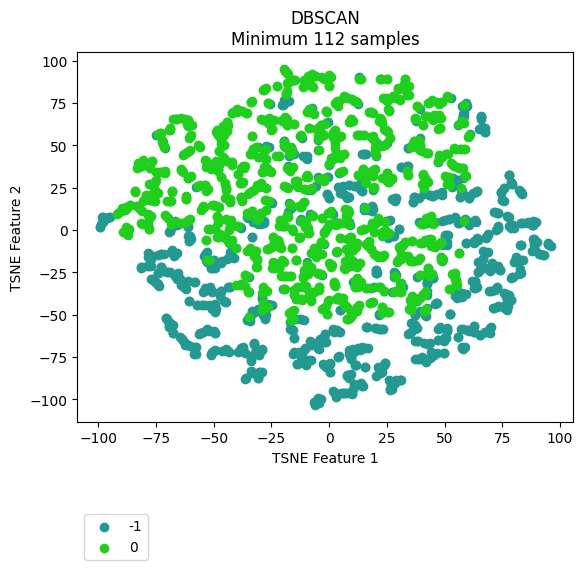

Values plotted in this chart, from the file beside it:
vehicle, ride, cluster, TSNE_f1, TSNE_f2
Vehicle_1, events_4595074, -1, -2.018, -79.81
Vehicle_1, events_4596154, -1, 0.3922, -78.76
Vehicle_1, events_4613800, -1, -2.734, -78.81
Vehicle_1, events_4615977, -1, 3.784, -74.87
Vehicle_1, events_4617067, -1, 11.47, -91.65
Vehicle_1, events_4635057, -1, -4.073, -99.6
Vehicle_1, events_4635736, -1, -10.03, -77.57
Vehicle_1, events_4636811, -1, 13.32, -90.66
Vehicle_1, events_4637203, -1, 8.478, -70.64
Vehicle_1, events_4637536, -1, -10.02, -78.93
Vehicle_1, events_4653595, -1, 10.81, -91.17
Vehicle_1, events_4654690, -1, -4.343, -70
Vehicle_1, events_4656079, -1, 7.635, -85.98
Vehicle_1, events_4656440, 0, -0.4988, -42.12
Vehicle_1, events_4673501, -1, 9.231, -71.88
Vehicle_1, events_4674841, -1, 2.235, -95.88
Vehicle_1, events_4675138, -1, -1.412, -80.69
Vehicle_1, events_4695799, -1, -3.661, -65.32
Vehicle_1, events_4697405, -1, -7.764, -67.91
Vehicle_1, events_4697940, -1, 9.855, -96.54
Vehicle_1, events_4698272, -1, 2.848, -97.75
Vehicle_1, events_4718376, -1, 6.461, -96.01
Vehicle_1, events_4722712, -1, -11.59, -72.29
Vehicle_1, events_4744452, -1, -4.925, -69.73
Vehicle_1, events_4765946, -1, -10.45, -77.58
Vehicle_1, events_4768346, 0, -18.26, 8.847
Vehicle_1, events_4769562, -1, -9.09, -76.65
Vehicle_1, events_4770262, -1, -12.08, -74.69
Vehicle_1, events_4792086, -1, -5.861, -68.1
Vehicle_1, events_4793264, -1, 8.622, -87.29
Vehicle_1, events_4793684, -1, -4.87, -99.1
Vehicle_1, events_4810071, -1, -12.08, -74.06
Vehicle_1, events_4811705, -1, -6.565, -67.26
Vehicle_1, events_4813043, -1, -14, -78.9
Vehicle_1, events_4853176, -1, -3.608, -99.57
Vehicle_1, events_4856335, -1, 8.631, 26.84
Vehicle_1, events_4857010, -1, -5.002, -69.85
Vehicle_1, events_4858154, -1, 12.05, -91.21
Vehicle_1, events_4858835, -1, 9.276, -84.98
Vehicle_1, events_4878783, -1, -4.95, -65.85
Vehicle_1, events_4883779, -1, 9.043, -72.16
Vehicle_1, events_4885327, -1, 32.16, -33.6
Vehicle_1, events_4885992, -1, 8.483, 26.6
Vehicle_1, events_4886235, -1, -13.84, -78.9
Vehicle_1, events_4886994, 0, -19.61, 25.93
Vehicle_1, events_4913081, -1, -1.775, -79.87
Vehicle_1, events_4914311, -1, 10.15, -71.03
Vehicle_1, events_4914734, -1, 11.54, -70.65
Vehicle_1, events_4915035, -1, 27.28, -36.42
Vehicle_1, events_4939965, -1, -3.099, -65.6
Vehicle_1, events_4941555, -1, 8.021, -85.82
Vehicle_1, events_4941998, -1, 1.681, -94.88
Vehicle_1, events_4942202, -1, 7.765, -95.91
Vehicle_1, events_4942422, -1, -5.949, -101.7
Vehicle_1, events_4964829, -1, 0.2578, -78.84
Vehicle_1, events_4967282, -1, 37.36, -76.36
Vehicle_1, events_4967949, -1, 1.878, -58.7
Vehicle_1, events_4989537, -1, 0.2533, -84.02
Vehicle_1, events_4991921, -1, -6.702, -67.04
Vehicle_1, events_4993778, 0, 17.06, -34.22
... 2,111 more rows
